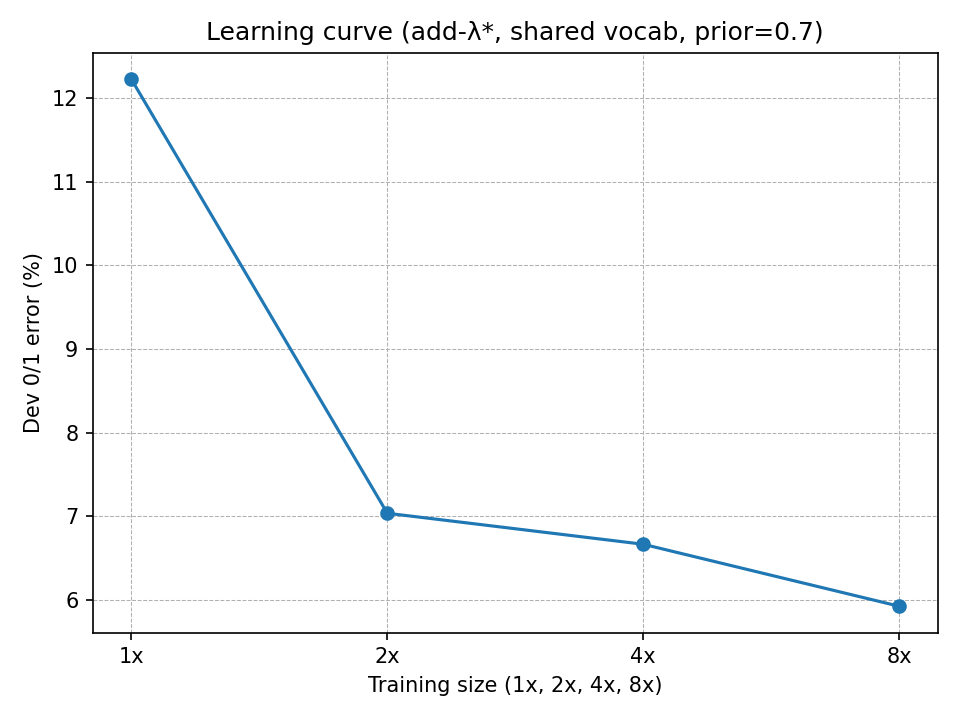

The file beside this chart, header and first rows:
train_size, err_percent, errors, total
1x, 12.22, 33, 270
2x, 7.037, 19, 270
4x, 6.667, 18, 270
8x, 5.926, 16, 270
